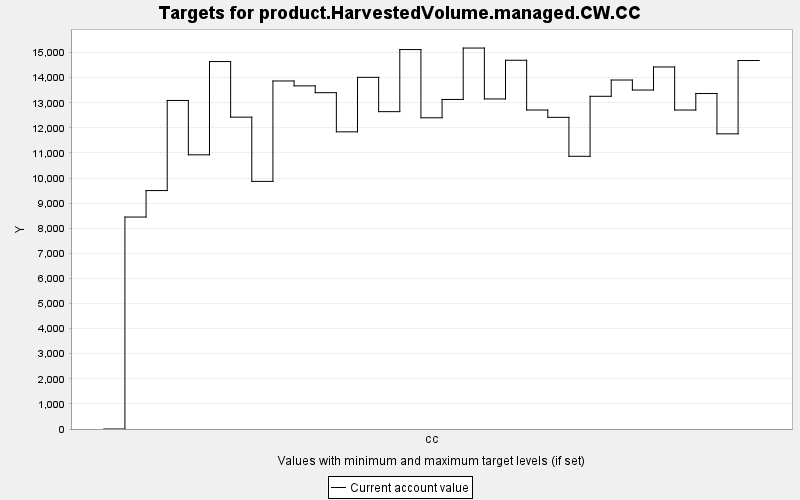

The data file committed next to this chart (first rows):
TARGET, PERIOD, YEAR, PERIODWIDTH, MINIMUM, MAXIMUM, MINWEIGHT, MAXWEIGHT, CURRENT, SUMMARY
product.HarvestedVolume.managed.CW.CC, 0, 0, 10.0, 0.0, 10000, 1.0, 1.0, 0.0, 0.0
product.HarvestedVolume.managed.CW.CC, 1, 10, 10.0, 0.0, 10000, 1.0, 1.0, 8447, 0.0
product.HarvestedVolume.managed.CW.CC, 2, 20, 10.0, 0.0, 10000, 1.0, 1.0, 9502, 0.0
product.HarvestedVolume.managed.CW.CC, 3, 30, 10.0, 0.0, 10000, 1.0, 1.0, 13093, 0.0
product.HarvestedVolume.managed.CW.CC, 4, 40, 10.0, 0.0, 10000, 1.0, 1.0, 10927, 0.0
product.HarvestedVolume.managed.CW.CC, 5, 50, 10.0, 0.0, 10000, 1.0, 1.0, 14644, 0.0
product.HarvestedVolume.managed.CW.CC, 6, 60, 10.0, 0.0, 10000, 1.0, 1.0, 12428, 0.0
product.HarvestedVolume.managed.CW.CC, 7, 70, 10.0, 0.0, 10000, 1.0, 1.0, 9869, 0.0
product.HarvestedVolume.managed.CW.CC, 8, 80, 10.0, 0.0, 10000, 1.0, 1.0, 13870, 0.0
product.HarvestedVolume.managed.CW.CC, 9, 90, 10.0, 0.0, 10000, 1.0, 1.0, 13675, 0.0
product.HarvestedVolume.managed.CW.CC, 10, 100, 10.0, 0.0, 10000, 1.0, 1.0, 13403, 0.0
product.HarvestedVolume.managed.CW.CC, 11, 110, 10.0, 0.0, 10000, 1.0, 1.0, 11843, 0.0
product.HarvestedVolume.managed.CW.CC, 12, 120, 10.0, 0.0, 10000, 1.0, 1.0, 14015, 0.0
product.HarvestedVolume.managed.CW.CC, 13, 130, 10.0, 0.0, 10000, 1.0, 1.0, 12647, 0.0
product.HarvestedVolume.managed.CW.CC, 14, 140, 10.0, 0.0, 10000, 1.0, 1.0, 15122, 0.0
product.HarvestedVolume.managed.CW.CC, 15, 150, 10.0, 0.0, 10000, 1.0, 1.0, 12403, 0.0
product.HarvestedVolume.managed.CW.CC, 16, 160, 10.0, 0.0, 10000, 1.0, 1.0, 13134, 0.0
product.HarvestedVolume.managed.CW.CC, 17, 170, 10.0, 0.0, 10000, 1.0, 1.0, 15182, 0.0
product.HarvestedVolume.managed.CW.CC, 18, 180, 10.0, 0.0, 10000, 1.0, 1.0, 13154, 0.0
product.HarvestedVolume.managed.CW.CC, 19, 190, 10.0, 0.0, 10000, 1.0, 1.0, 14695, 0.0
product.HarvestedVolume.managed.CW.CC, 20, 200, 10.0, 0.0, 10000, 1.0, 1.0, 12712, 0.0
product.HarvestedVolume.managed.CW.CC, 21, 210, 10.0, 0.0, 10000, 1.0, 1.0, 12420, 0.0
product.HarvestedVolume.managed.CW.CC, 22, 220, 10.0, 0.0, 10000, 1.0, 1.0, 10868, 0.0
product.HarvestedVolume.managed.CW.CC, 23, 230, 10.0, 0.0, 10000, 1.0, 1.0, 13259, 0.0
product.HarvestedVolume.managed.CW.CC, 24, 240, 10.0, 0.0, 10000, 1.0, 1.0, 13908, 0.0
product.HarvestedVolume.managed.CW.CC, 25, 250, 10.0, 0.0, 10000, 1.0, 1.0, 13509, 0.0
product.HarvestedVolume.managed.CW.CC, 26, 260, 10.0, 0.0, 10000, 1.0, 1.0, 14428, 0.0
product.HarvestedVolume.managed.CW.CC, 27, 270, 10.0, 0.0, 10000, 1.0, 1.0, 12712, 0.0
product.HarvestedVolume.managed.CW.CC, 28, 280, 10.0, 0.0, 10000, 1.0, 1.0, 13370, 0.0
product.HarvestedVolume.managed.CW.CC, 29, 290, 10.0, 0.0, 10000, 1.0, 1.0, 11763, 0.0
product.HarvestedVolume.managed.CW.CC, 30, 300, 10.0, 0.0, 10000, 1.0, 1.0, 14685, 0.0
